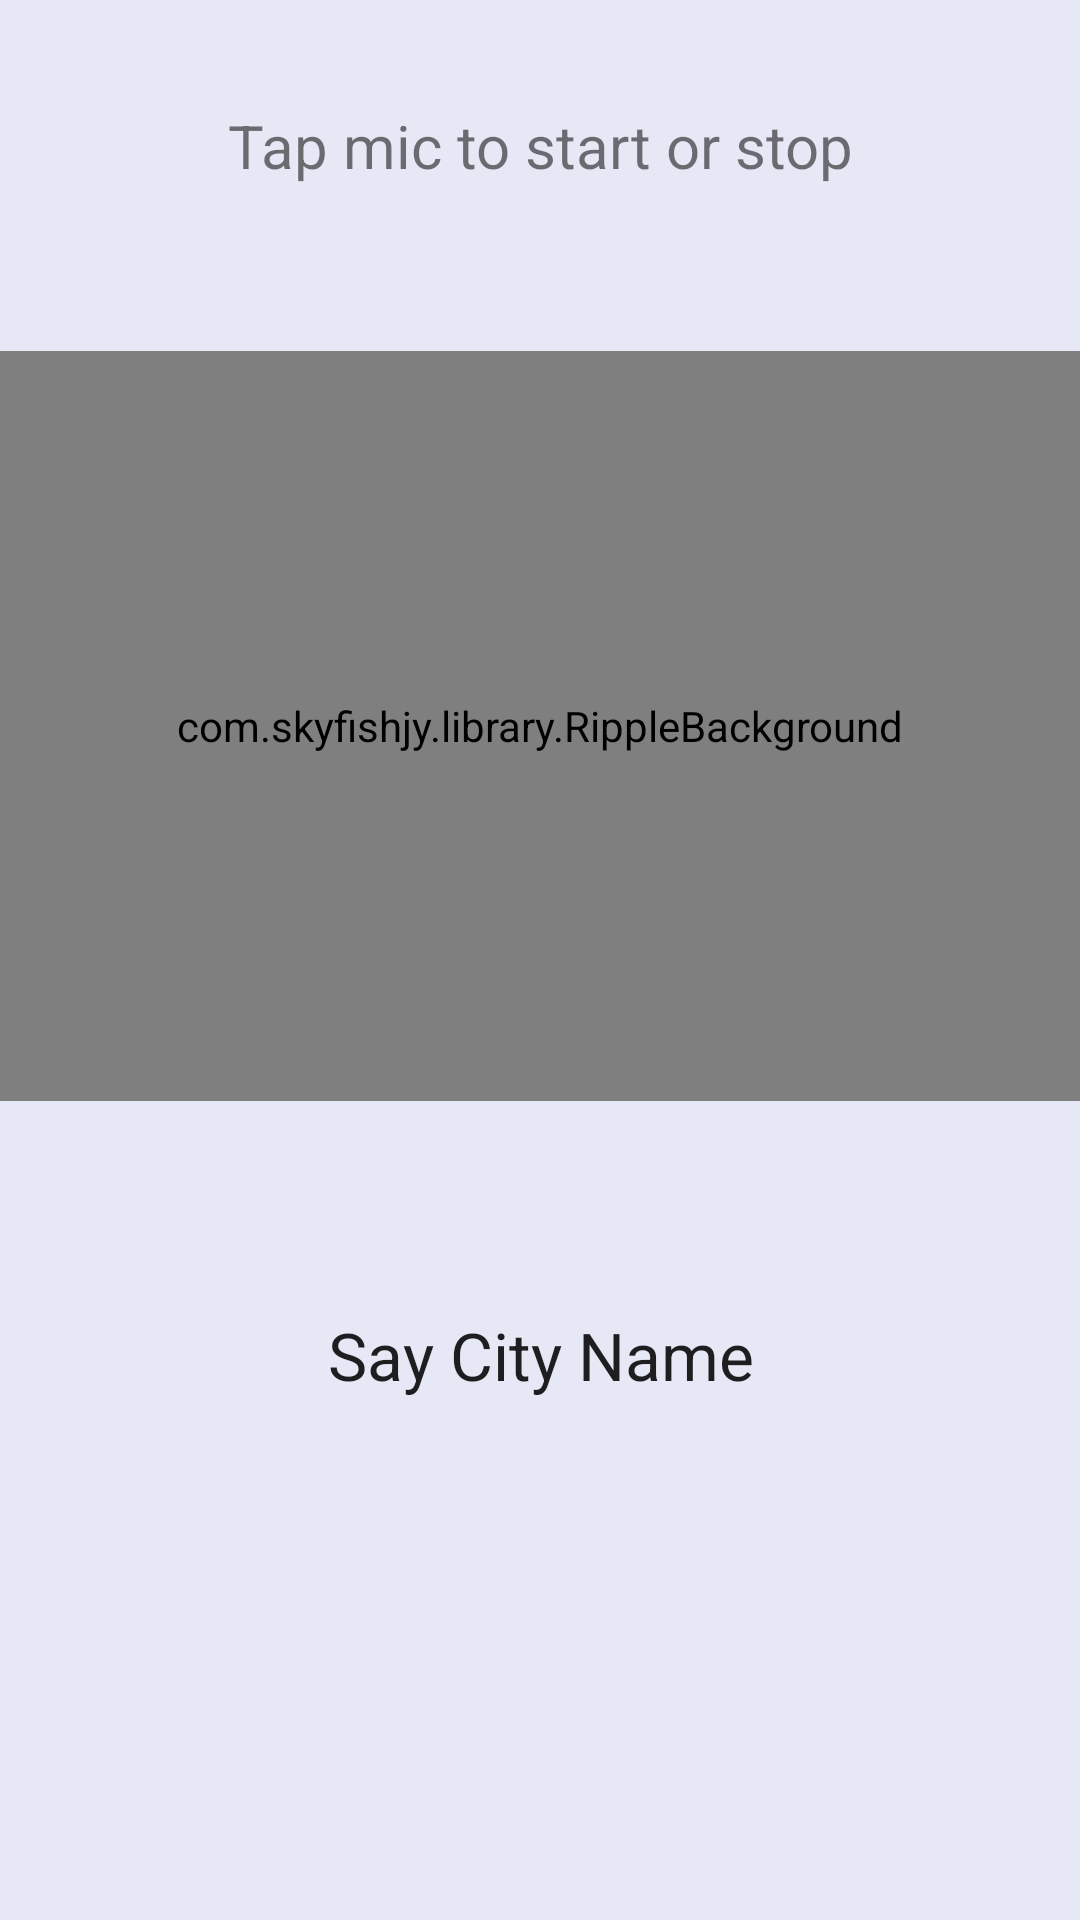

Here is an Android app screen rendered from its layout file. Give the layout XML and the strings, colors and styles it references.
<!-- AndroidManifest.xml: application theme Theme.WeatherApp -->
<!-- res/layout/activity_start.xml -->
<?xml version="1.0" encoding="utf-8"?>
<LinearLayout xmlns:android="http://schemas.android.com/apk/res/android"
    xmlns:app="http://schemas.android.com/apk/res-auto"
    xmlns:tools="http://schemas.android.com/tools"
    android:layout_width="match_parent"
    android:layout_height="match_parent"
    android:background="#e7e8f5"
    android:orientation="vertical"
    tools:context=".activities.StartActivity">


    <TextView
        android:id="@+id/tvTap"
        android:layout_width="match_parent"
        android:layout_height="wrap_content"
        android:layout_marginTop="30dp"
        android:gravity="center"
        android:padding="5dp"
        android:text="Tap mic to start or stop"
        android:textSize="20sp" />

        <com.skyfishjy.library.RippleBackground
            android:id="@+id/ripple"
            android:layout_width="match_parent"
            android:layout_height="250dp"
            android:gravity="center"
            android:layout_gravity="center"
            android:layout_marginTop="50dp"
            app:rb_color="#586ebb"
            app:rb_duration="2000"
            app:rb_radius="20dp"
            app:rb_rippleAmount="4"
            app:rb_scale="6">

            <ImageView
                android:id="@+id/btSpeech"
                android:layout_width="100dp"
                android:layout_height="100dp"
                android:layout_centerInParent="true"
                android:background="@drawable/baseline_mic_none_24" />
        </com.skyfishjy.library.RippleBackground>
    <TextView
        android:id="@+id/editText"
        android:layout_width="match_parent"
        android:layout_height="wrap_content"
        android:layout_marginTop="50dp"
        android:layout_marginBottom="10dp"
        android:layout_gravity="center"
        android:gravity="center"
        android:maxLines="5"
        android:padding="20dp"
        android:text="Say City Name"
        android:textAppearance="@style/Base.TextAppearance.AppCompat.Large"
        tools:ignore="Deprecated" />
    <ImageButton
        android:id="@+id/bDone"
        android:layout_width="80dp"
        android:layout_marginTop="50dp"
        android:layout_gravity="center"
        android:src="@drawable/baseline_done_24"
        android:visibility="gone"
        android:background="@drawable/circle"
        android:layout_height="80dp"/>
</LinearLayout>
<!-- resources referenced by this layout -->
<resources>
  <!-- drawable baseline_done_24 (drawable) -->
  <vector android:height="50dp" android:tint="#FFFFFF"
      android:viewportHeight="24" android:viewportWidth="24"
      android:width="50dp" xmlns:android="http://schemas.android.com/apk/res/android">
      <path android:fillColor="@android:color/white" android:pathData="M9,16.2L4.8,12l-1.4,1.4L9,19 21,7l-1.4,-1.4L9,16.2z"/>
  </vector>
  <!-- drawable baseline_mic_none_24 (drawable) -->
  <vector android:height="100dp" android:tint="#585EBB"
      android:viewportHeight="24" android:viewportWidth="24"
      android:width="100dp" xmlns:android="http://schemas.android.com/apk/res/android">
      <path android:fillColor="@android:color/white" android:pathData="M12,14c1.66,0 2.99,-1.34 2.99,-3L15,5c0,-1.66 -1.34,-3 -3,-3S9,3.34 9,5v6c0,1.66 1.34,3 3,3zM10.8,4.9c0,-0.66 0.54,-1.2 1.2,-1.2 0.66,0 1.2,0.54 1.2,1.2l-0.01,6.2c0,0.66 -0.53,1.2 -1.19,1.2 -0.66,0 -1.2,-0.54 -1.2,-1.2L10.8,4.9zM17.3,11c0,3 -2.54,5.1 -5.3,5.1S6.7,14 6.7,11L5,11c0,3.41 2.72,6.23 6,6.72L11,21h2v-3.28c3.28,-0.48 6,-3.3 6,-6.72h-1.7z"/>
  </vector>
  <!-- drawable circle (drawable) -->
  <?xml version="1.0" encoding="utf-8"?>
  <shape
      xmlns:android="http://schemas.android.com/apk/res/android"
      android:shape="oval">
      <solid android:color="@color/round_button_clicked"/>
  </shape>
  <style name="Theme.WeatherApp" parent="Theme.MaterialComponents.DayNight.NoActionBar">
          
          <item name="colorPrimary">#e7e8f5</item>
          <item name="colorPrimaryVariant">#e7e8f5</item>
          <item name="colorOnPrimary">@color/white</item>
          
          <item name="colorSecondary">@color/teal_200</item>
          <item name="colorSecondaryVariant">@color/teal_700</item>
          <item name="colorOnSecondary">@color/black</item>
          
          <item name="android:statusBarColor">#e7e8f5</item>
          <item name="android:windowLightStatusBar">true</item>
          
      </style>
  <color name="white">#FFFFFFFF</color>
  <color name="teal_200">#FF03DAC5</color>
  <color name="teal_700">#FF018786</color>
  <color name="black">#FF000000</color>
</resources>
